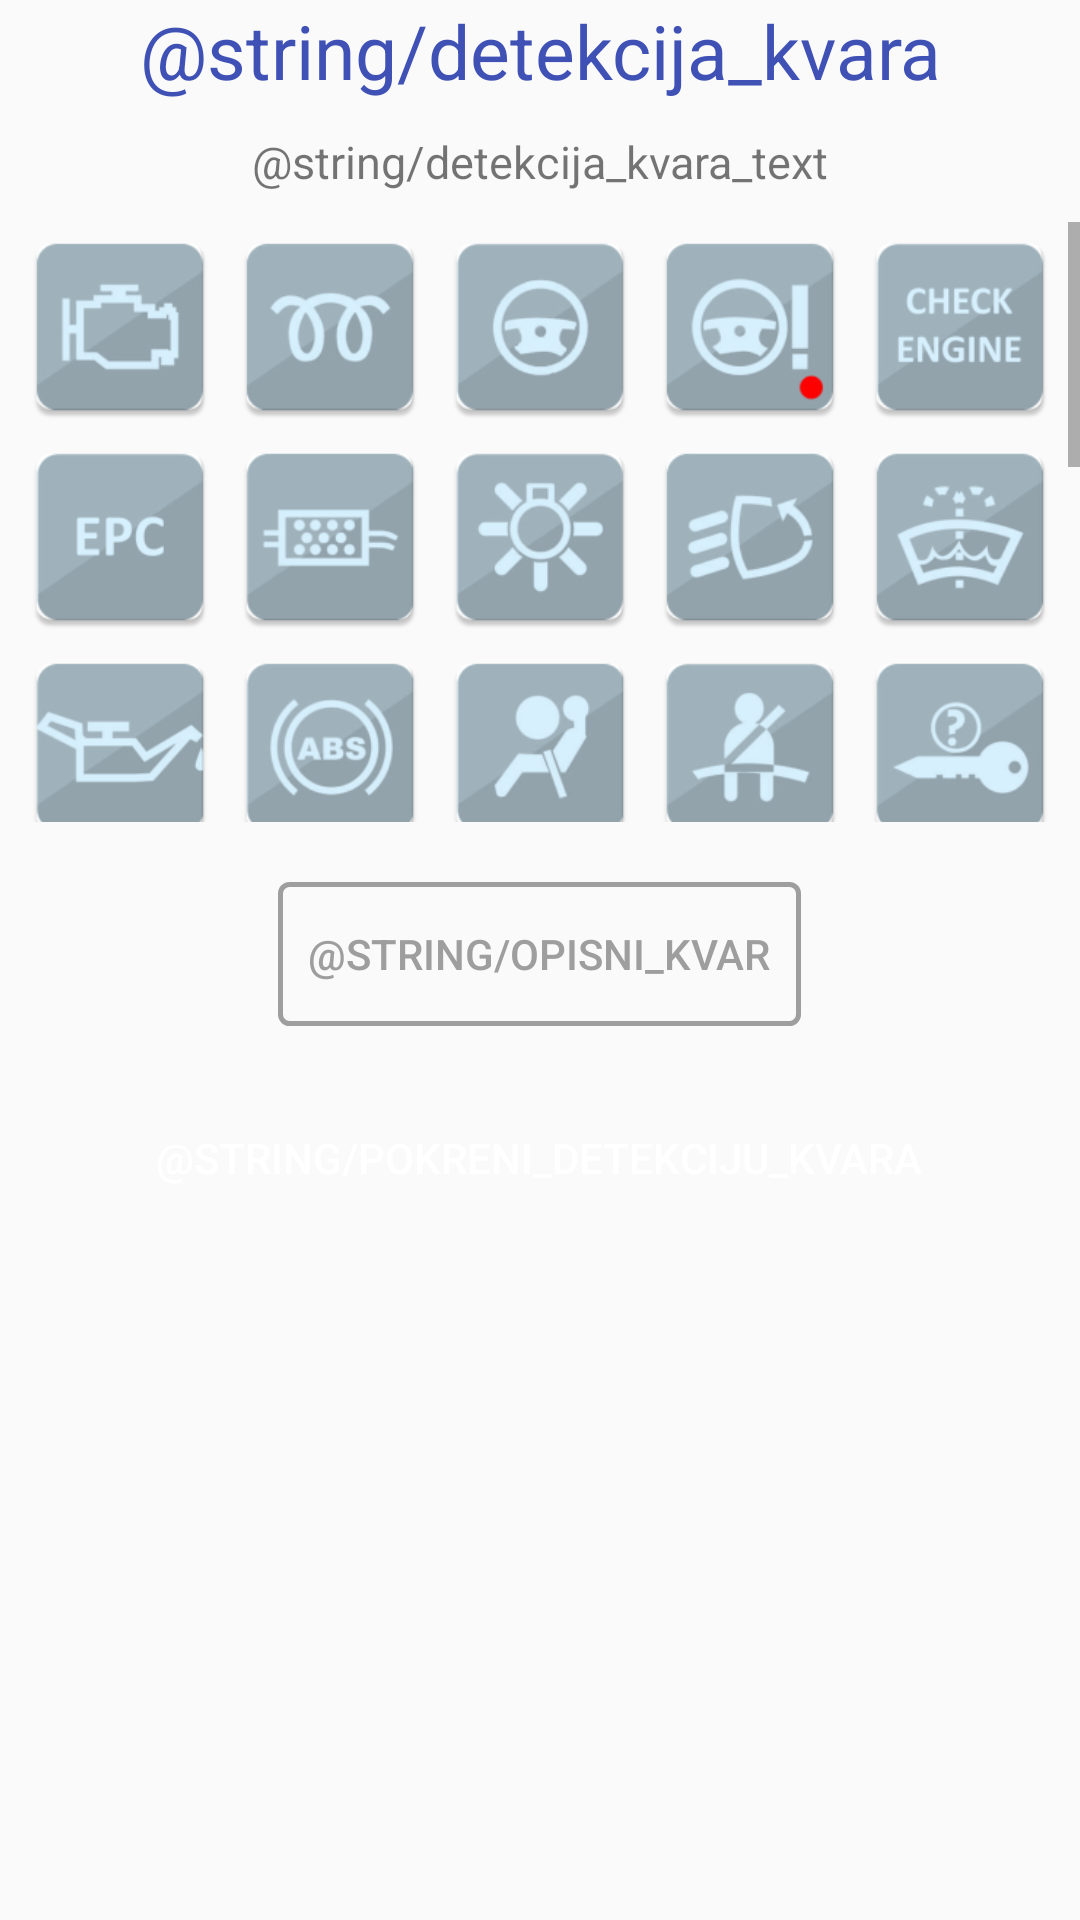

Reconstruct the res/layout file that produces this screen, plus the resources it refers to.
<!-- AndroidManifest.xml: application theme AppTheme -->
<!-- res/layout/activity_detekcija_kvara.xml -->
<?xml version="1.0" encoding="utf-8"?>
<TableLayout xmlns:android="http://schemas.android.com/apk/res/android"
    xmlns:tools="http://schemas.android.com/tools"
    android:layout_width="match_parent"
    android:layout_height="wrap_content"
    tools:context=".detekcijaKvaraActivity">

    <TableRow
        android:layout_width="match_parent"
        android:gravity="center">

        <TextView
            android:layout_width="match_parent"
            android:layout_height="wrap_content"
            android:gravity="center"
            android:text="@string/detekcija_kvara"
            android:textColor="@color/colorPrimary"
            android:textSize="25sp" />

    </TableRow>

    <TableRow
        android:layout_width="match_parent"
        android:gravity="center">

        <TextView
            android:layout_width="wrap_content"
            android:layout_height="wrap_content"
            android:gravity="center"
            android:paddingBottom="10dp"
            android:paddingTop="10dp"
            android:text="@string/detekcija_kvara_text"
            android:textSize="15sp" />

    </TableRow>

    <ScrollView
        android:id="@+id/scroll"
        android:layout_width="match_parent"
        android:layout_height="200dp">

        <GridLayout
            android:layout_width="350dp"
            android:layout_height="wrap_content"
            android:layout_gravity="center_horizontal"
            android:columnCount="5">

            <ToggleButton
                android:id="@+id/i1"
                android:layout_width="70dp"
                android:layout_height="70dp"
                android:background="@drawable/i_1"
                android:textOff=""
                android:textOn="" />

            <ToggleButton
                android:id="@+id/i2"
                android:layout_width="70dp"
                android:layout_height="70dp"
                android:background="@drawable/i_2"
                android:textOff=""
                android:textOn="" />

            <ToggleButton
                android:id="@+id/i3"
                android:layout_width="70dp"
                android:layout_height="70dp"
                android:background="@drawable/i_3"
                android:textOff=""
                android:textOn="" />

            <ToggleButton
                android:id="@+id/i4"
                android:layout_width="70dp"
                android:layout_height="70dp"
                android:background="@drawable/i_4"
                android:textOff=""
                android:textOn="" />

            <ToggleButton
                android:id="@+id/i5"
                android:layout_width="70dp"
                android:layout_height="70dp"
                android:background="@drawable/i_5"
                android:textOff=""
                android:textOn="" />

            <ToggleButton
                android:id="@+id/i6"
                android:layout_width="70dp"
                android:layout_height="70dp"
                android:background="@drawable/i_6"
                android:textOff=""
                android:textOn="" />

            <ToggleButton
                android:id="@+id/i7"
                android:layout_width="70dp"
                android:layout_height="70dp"
                android:background="@drawable/i_7"
                android:textOff=""
                android:textOn="" />

            <ToggleButton
                android:id="@+id/i8"
                android:layout_width="70dp"
                android:layout_height="70dp"
                android:background="@drawable/i_8"
                android:textOff=""
                android:textOn="" />

            <ToggleButton
                android:id="@+id/i9"
                android:layout_width="70dp"
                android:layout_height="70dp"
                android:background="@drawable/i_9"
                android:textOff=""
                android:textOn="" />

            <ToggleButton
                android:id="@+id/i10"
                android:layout_width="70dp"
                android:layout_height="70dp"
                android:background="@drawable/i_10"
                android:textOff=""
                android:textOn="" />

            <ToggleButton
                android:id="@+id/i11"
                android:layout_width="70dp"
                android:layout_height="70dp"
                android:background="@drawable/i_11"
                android:textOff=""
                android:textOn="" />

            <ToggleButton
                android:id="@+id/i12"
                android:layout_width="70dp"
                android:layout_height="70dp"
                android:background="@drawable/i_12"
                android:textOff=""
                android:textOn="" />

            <ToggleButton
                android:id="@+id/i13"
                android:layout_width="70dp"
                android:layout_height="70dp"
                android:background="@drawable/i_13"
                android:textOff=""
                android:textOn="" />

            <ToggleButton
                android:id="@+id/i14"
                android:layout_width="70dp"
                android:layout_height="70dp"
                android:background="@drawable/i_14"
                android:textOff=""
                android:textOn="" />

            <ToggleButton
                android:id="@+id/i15"
                android:layout_width="70dp"
                android:layout_height="70dp"
                android:background="@drawable/i_15"
                android:textOff=""
                android:textOn="" />

            <ToggleButton
                android:id="@+id/i16"
                android:layout_width="70dp"
                android:layout_height="70dp"
                android:background="@drawable/i_16"
                android:textOff=""
                android:textOn="" />

            <ToggleButton
                android:id="@+id/i17"
                android:layout_width="70dp"
                android:layout_height="70dp"
                android:background="@drawable/i_17"
                android:textOff=""
                android:textOn="" />

            <ToggleButton
                android:id="@+id/i18"
                android:layout_width="70dp"
                android:layout_height="70dp"
                android:background="@drawable/i_18"
                android:textOff=""
                android:textOn="" />

            <ToggleButton
                android:id="@+id/i19"
                android:layout_width="70dp"
                android:layout_height="70dp"
                android:background="@drawable/i_19"
                android:textOff=""
                android:textOn="" />

            <ToggleButton
                android:id="@+id/i20"
                android:layout_width="70dp"
                android:layout_height="70dp"
                android:background="@drawable/i_20"
                android:textOff=""
                android:textOn="" />

            <ToggleButton
                android:id="@+id/i21"
                android:layout_width="70dp"
                android:layout_height="70dp"
                android:background="@drawable/i_21"
                android:textOff=""
                android:textOn="" />

            <ToggleButton
                android:id="@+id/i22"
                android:layout_width="70dp"
                android:layout_height="70dp"
                android:background="@drawable/i_22"
                android:textOff=""
                android:textOn="" />

            <ToggleButton
                android:id="@+id/i23"
                android:layout_width="70dp"
                android:layout_height="70dp"
                android:background="@drawable/i_23"
                android:textOff=""
                android:textOn="" />

            <ToggleButton
                android:id="@+id/i24"
                android:layout_width="70dp"
                android:layout_height="70dp"
                android:background="@drawable/i_24"
                android:textOff=""
                android:textOn="" />

            <ToggleButton
                android:id="@+id/i25"
                android:layout_width="70dp"
                android:layout_height="70dp"
                android:background="@drawable/i_25"
                android:textOff=""
                android:textOn="" />

            <ToggleButton
                android:id="@+id/i26"
                android:layout_width="70dp"
                android:layout_height="70dp"
                android:background="@drawable/i_26"
                android:textOff=""
                android:textOn="" />

            <ToggleButton
                android:id="@+id/i27"
                android:layout_width="70dp"
                android:layout_height="70dp"
                android:background="@drawable/i_27"
                android:textOff=""
                android:textOn="" />

            <ToggleButton
                android:id="@+id/i28"
                android:layout_width="70dp"
                android:layout_height="70dp"
                android:background="@drawable/i_28"
                android:textOff=""
                android:textOn="" />

            <ToggleButton
                android:id="@+id/i29"
                android:layout_width="70dp"
                android:layout_height="70dp"
                android:background="@drawable/i_29"
                android:textOff=""
                android:textOn="" />

            <ToggleButton
                android:id="@+id/i30"
                android:layout_width="70dp"
                android:layout_height="70dp"
                android:background="@drawable/i_30"
                android:textOff=""
                android:textOn="" />

            <ToggleButton
                android:id="@+id/i31"
                android:layout_width="70dp"
                android:layout_height="70dp"
                android:background="@drawable/i_31"
                android:textOff=""
                android:textOn="" />

        </GridLayout>

    </ScrollView>

    <LinearLayout
        android:layout_width="match_parent"
        android:layout_height="wrap_content"
        android:gravity="center"
        android:orientation="vertical">

        <Space
            android:layout_width="match_parent"
            android:layout_height="20dp" />

        <Button
            android:layout_width="wrap_content"
            android:layout_height="wrap_content"
            android:background="@drawable/dodatni_opis"
            android:padding="10dp"
            android:text="@string/OPISNI_KVAR"
            android:textColor="@color/siva"
            android:onClick="dodatni"/>

        <Space
            android:layout_width="match_parent"
            android:layout_height="20dp" />

        <Button
            android:layout_width="wrap_content"
            android:layout_height="wrap_content"
            android:background="@drawable/pokreni"
            android:padding="10dp"
            android:text="@string/pokreni_detekciju_kvara"
            android:textColor="#FFFFFF"
            android:onClick="pokreni"/>
    </LinearLayout>
</TableLayout>
<!-- resources referenced by this layout -->
<resources>
  <color name="colorPrimary">#3F51B5</color>
  <color name="siva">#9e9e9e</color>
  <!-- drawable dodatni_opis (drawable) -->
  <?xml version="1.0" encoding="utf-8"?>
  <shape xmlns:android="http://schemas.android.com/apk/res/android"
      android:shape="rectangle">
      <corners android:radius="3dp" />
      <stroke android:width="5px" android:color="@color/siva" />
  </shape>
  <!-- drawable i_1 (drawable) -->
  <?xml version="1.0" encoding="utf-8"?>
  <selector xmlns:android="http://schemas.android.com/apk/res/android">
      <item android:drawable="@mipmap/c_1"
          android:state_checked="true" />
      <item android:drawable="@mipmap/u_1"
          android:state_checked="false"/>
  
  </selector>
  <!-- drawable i_2 (drawable) -->
  <?xml version="1.0" encoding="utf-8"?>
  <selector xmlns:android="http://schemas.android.com/apk/res/android">
      <item android:drawable="@mipmap/c_2"
          android:state_checked="true" />
      <item android:drawable="@mipmap/u_2"
          android:state_checked="false"/>
  
  </selector>
  <!-- drawable i_3 (drawable) -->
  <?xml version="1.0" encoding="utf-8"?>
  <selector xmlns:android="http://schemas.android.com/apk/res/android">
      <item android:drawable="@mipmap/c_3"
          android:state_checked="true" />
      <item android:drawable="@mipmap/u_3"
          android:state_checked="false"/>
  
  </selector>
  <!-- drawable i_30 (drawable) -->
  <?xml version="1.0" encoding="utf-8"?>
  <selector xmlns:android="http://schemas.android.com/apk/res/android">
      <item android:drawable="@mipmap/c_30"
          android:state_checked="true" />
      <item android:drawable="@mipmap/u_30"
          android:state_checked="false"/>
  
  </selector>
  <!-- drawable i_31 (drawable) -->
  <?xml version="1.0" encoding="utf-8"?>
  <selector xmlns:android="http://schemas.android.com/apk/res/android">
      <item android:drawable="@mipmap/c_31"
          android:state_checked="true" />
      <item android:drawable="@mipmap/u_31"
          android:state_checked="false"/>
  
  </selector>
  <!-- drawable i_4 (drawable) -->
  <?xml version="1.0" encoding="utf-8"?>
  <selector xmlns:android="http://schemas.android.com/apk/res/android">
      <item android:drawable="@mipmap/c_4"
          android:state_checked="true" />
      <item android:drawable="@mipmap/u_4"
          android:state_checked="false"/>
  
  </selector>
  <!-- drawable i_5 (drawable) -->
  <?xml version="1.0" encoding="utf-8"?>
  <selector xmlns:android="http://schemas.android.com/apk/res/android">
      <item android:drawable="@mipmap/c_5"
          android:state_checked="true" />
      <item android:drawable="@mipmap/u_5"
          android:state_checked="false"/>
  
  </selector>
  <!-- drawable i_6 (drawable) -->
  <?xml version="1.0" encoding="utf-8"?>
  <selector xmlns:android="http://schemas.android.com/apk/res/android">
      <item android:drawable="@mipmap/c_6"
          android:state_checked="true" />
      <item android:drawable="@mipmap/u_6"
          android:state_checked="false"/>
  
  </selector>
  <!-- drawable i_7 (drawable) -->
  <?xml version="1.0" encoding="utf-8"?>
  <selector xmlns:android="http://schemas.android.com/apk/res/android">
      <item android:drawable="@mipmap/c_7"
          android:state_checked="true" />
      <item android:drawable="@mipmap/u_7"
          android:state_checked="false"/>
  
  </selector>
  <!-- drawable i_8 (drawable) -->
  <?xml version="1.0" encoding="utf-8"?>
  <selector xmlns:android="http://schemas.android.com/apk/res/android">
      <item android:drawable="@mipmap/c_8"
          android:state_checked="true" />
      <item android:drawable="@mipmap/u_8"
          android:state_checked="false"/>
  
  </selector>
  <!-- drawable i_9 (drawable) -->
  <?xml version="1.0" encoding="utf-8"?>
  <selector xmlns:android="http://schemas.android.com/apk/res/android">
      <item android:drawable="@mipmap/c_9"
          android:state_checked="true" />
      <item android:drawable="@mipmap/u_9"
          android:state_checked="false"/>
  
  </selector>
  <style name="AppTheme" parent="Theme.AppCompat.Light.NoActionBar">
          
      </style>
</resources>
